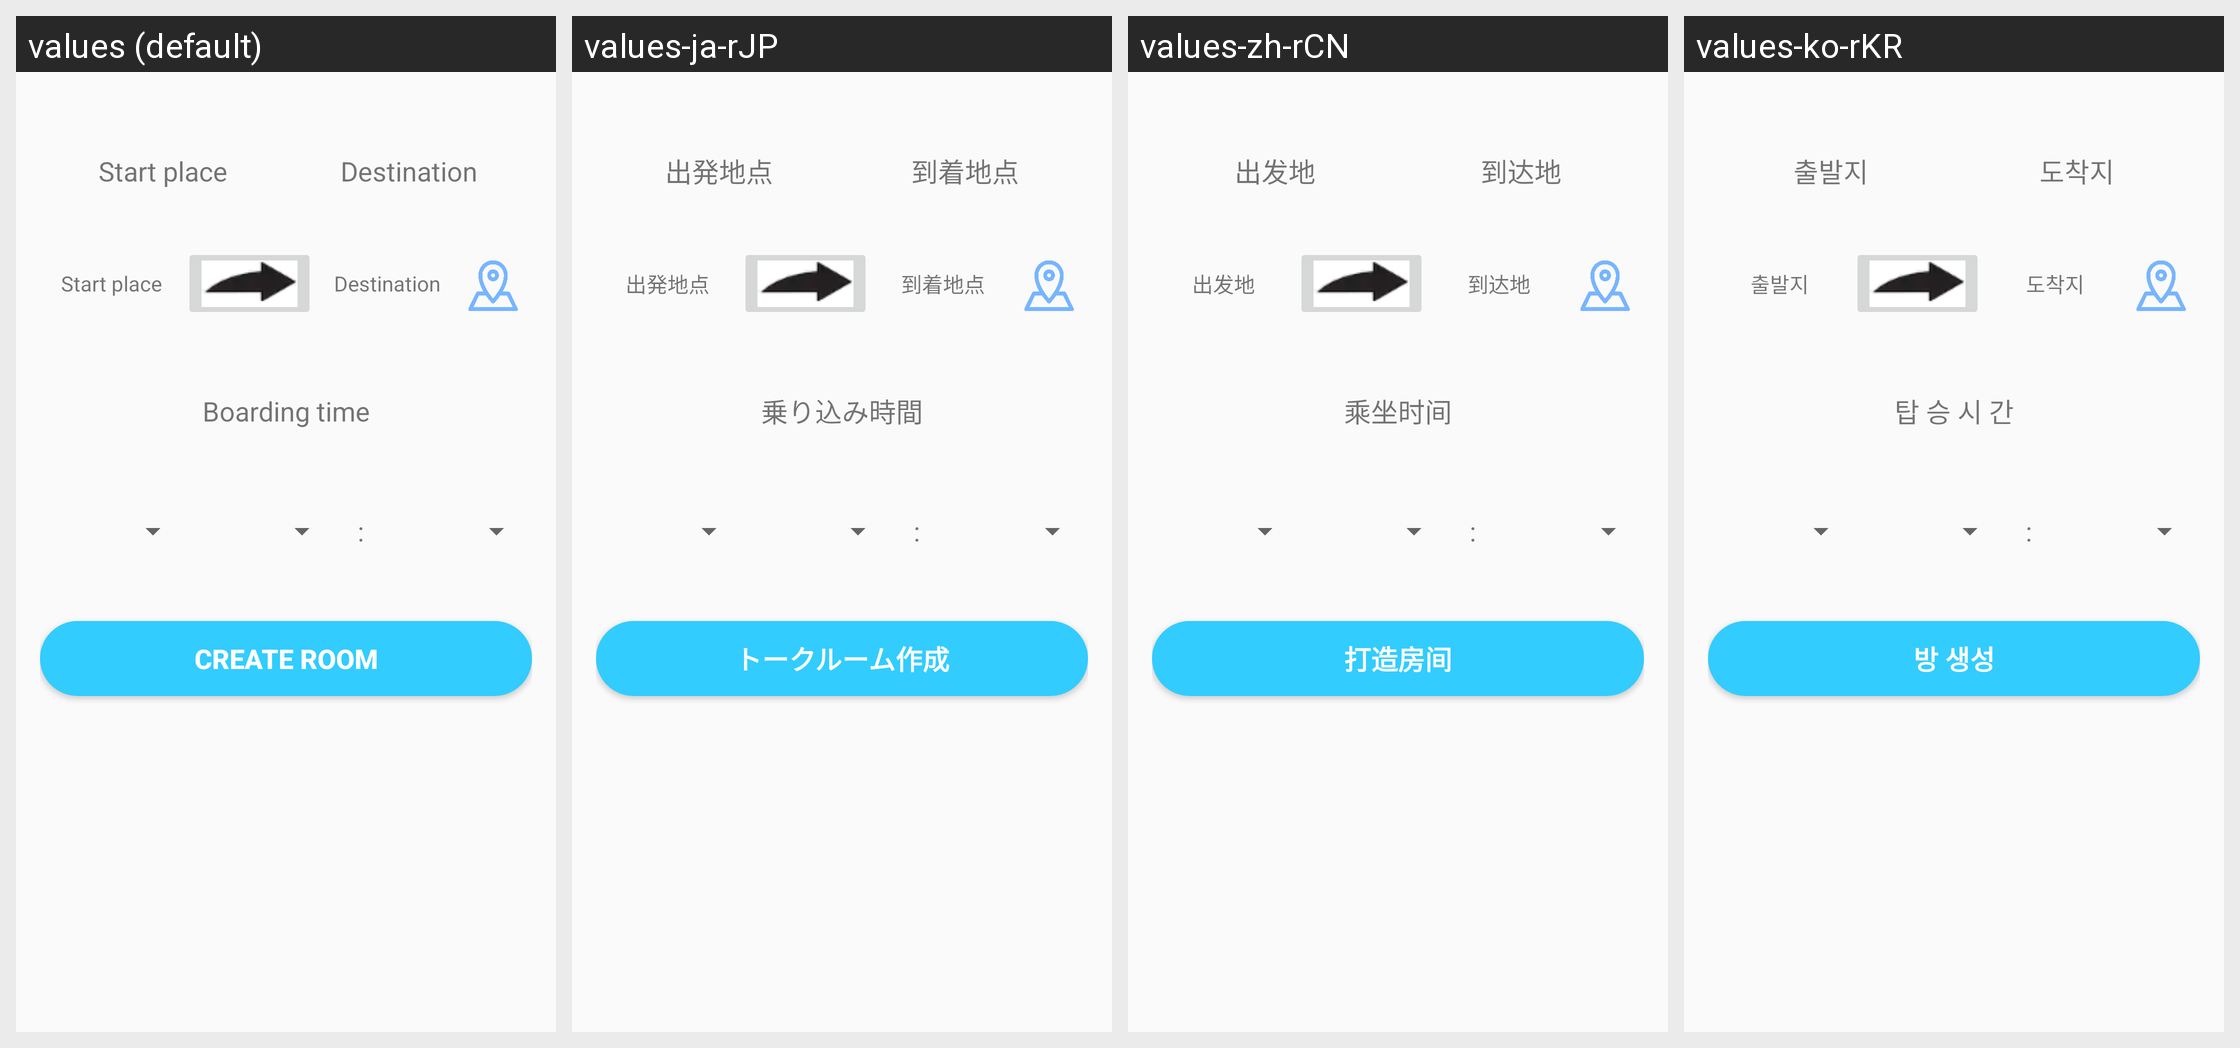

This grid shows one Android layout under several languages. Give, for every string resource on the screen, its name, the default text and each shown locale's text.
Android screen res/layout/activity_taxi.xml rendered under 4 locales, left to right: values (default), values-ja-rJP, values-zh-rCN, values-ko-rKR. Device: Nexus 5 (rendered at 1080×1920; each locale shown at half size, 540×960, under a caption strip naming it); theme AppTheme.
Other locales in the repository, not shown: values-en-rUS.
Strings drawn on this screen, with the default value and each locale's value (text and hints the layout hard-codes, and strings that could not be matched under every locale, appear in the picture but are not listed):

start_place
  values: Start place
  values-ja-rJP: 出発地点
  values-zh-rCN: 出发地
  values-ko-rKR: 출발지

destination
  values: Destination
  values-ja-rJP: 到着地点
  values-zh-rCN: 到达地
  values-ko-rKR: 도착지

boarding_time
  values: Boarding time
  values-ja-rJP: 乗り込み時間
  values-zh-rCN: 乘坐时间
  values-ko-rKR: 탑 승 시 간

create_room
  values: Create room
  values-ja-rJP: トークルーム作成
  values-zh-rCN: 打造房间
  values-ko-rKR: 방 생성
